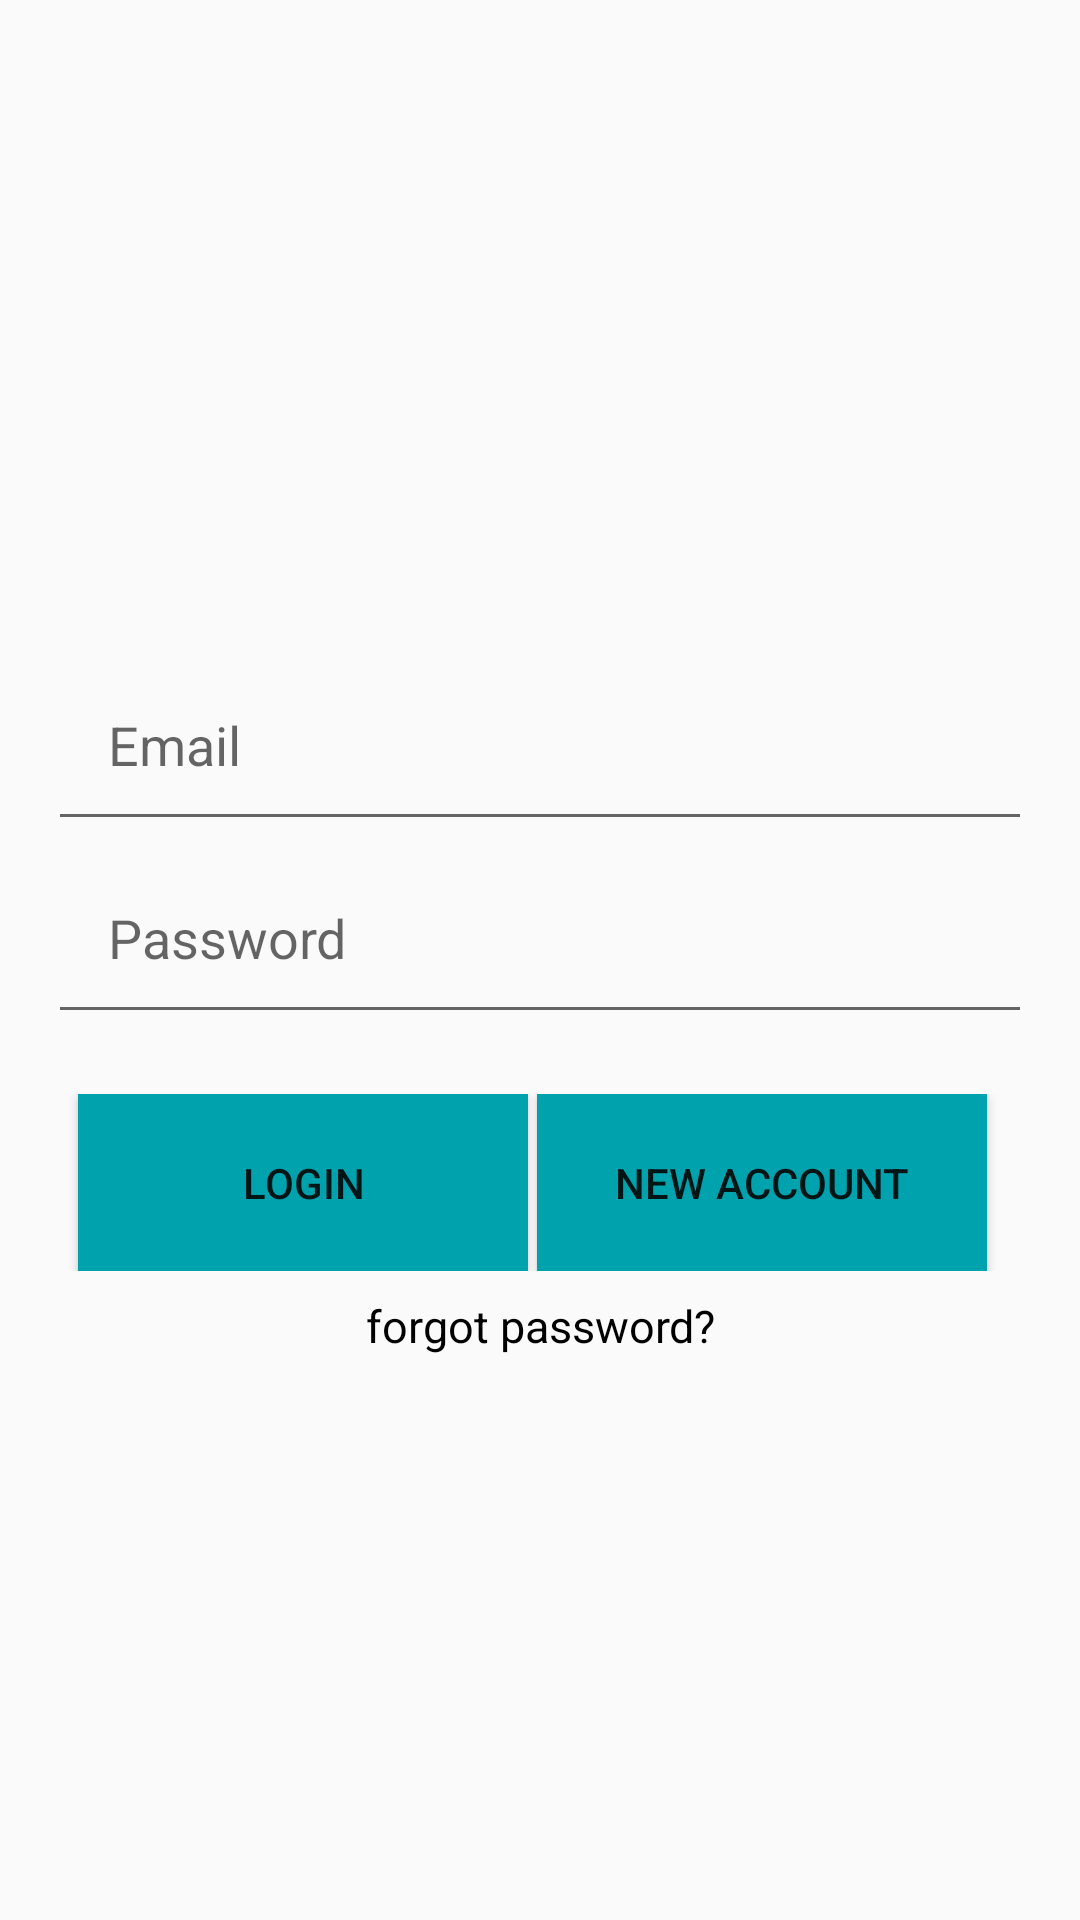

Android layout source for this screen:
<!-- AndroidManifest.xml: application theme AppTheme -->
<!-- res/layout/activity_main.xml -->
<?xml version="1.0" encoding="utf-8"?>
<RelativeLayout xmlns:android="http://schemas.android.com/apk/res/android"
    xmlns:tools="http://schemas.android.com/tools"
    android:layout_width="match_parent"
    android:layout_height="match_parent"
    android:padding="16dp"
    android:layout_margin="16dp"
    tools:context="com.example.envy13.login.MainActivity">

    <ImageView
        android:id="@+id/imgview"
        android:layout_width="150dp"
        android:layout_height="150dp"
        android:background="@drawable/mahitajiicon"
        android:layout_centerHorizontal="true"
        android:layout_marginTop="20dp" />

    <EditText
        android:id="@+id/etEmail"
        android:layout_width="match_parent"
        android:layout_height="wrap_content"
        android:hint="@string/email"
        android:inputType="textEmailAddress"
        android:layout_marginTop="200dp"
        android:padding="20dp"
        android:textColor="@android:color/black"/>

    <EditText
        android:id="@+id/etPassword"
        android:layout_width="match_parent"
        android:layout_height="wrap_content"
        android:hint="@string/password"
        android:inputType="textPassword"
        android:layout_below="@+id/etEmail"
        android:padding="20dp"
        android:textColor="@android:color/black"/>

    <LinearLayout
        android:id="@+id/linlay"
        android:layout_width="match_parent"
        android:layout_height="wrap_content"
        android:orientation="horizontal"
        android:layout_below="@+id/etPassword"
        android:layout_marginTop="20dp">

        <Button
            android:id="@+id/btnLogin"
            android:layout_width="150dp"
            android:layout_height="wrap_content"
            android:padding="20dp"
            android:text="@string/login"
            android:layout_marginLeft="10dp"
            android:background="#00a2ad"/>

        <Button
            android:id="@+id/tvRegister"
            android:layout_width="150dp"
            android:layout_height="wrap_content"
            android:padding="20dp"
            android:text="@string/create_account"
            android:layout_marginRight="10dp"
            android:layout_marginLeft="3dp"
            android:background="#00a2ad"/>

    </LinearLayout>

    <TextView
        android:id="@+id/forgotpassword"
        android:layout_width="match_parent"
        android:layout_height="wrap_content"
        android:layout_below="@+id/linlay"
        android:layout_marginTop="8dp"
        android:text="forgot password?"
        android:textSize="15sp"
        android:gravity="center_horizontal"
        android:textColor="@android:color/background_dark"
        android:clickable="true"/>

</RelativeLayout>
<!-- resources referenced by this layout -->
<resources>
  <string name="create_account">new ACCOUNT</string>
  <string name="email">Email</string>
  <string name="login">Login</string>
  <string name="password">Password</string>
  <style name="AppTheme" parent="Theme.AppCompat.Light.DarkActionBar">
          
          
          
          
  
          <item name="colorPrimary">#00a2ad</item>
          <item name="colorPrimaryDark">#00a2ad</item>
          <item name="colorAccent">#00a2ad</item>
      </style>
</resources>
